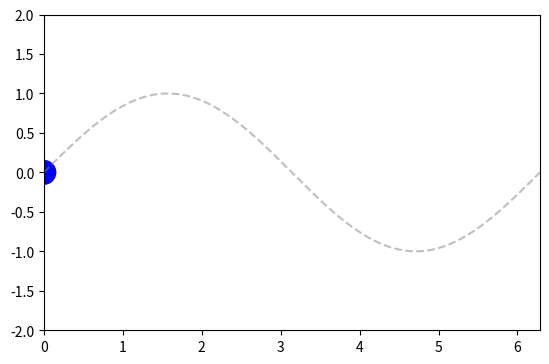

Reproduce this figure in Python.
import matplotlib.pyplot as plt
import matplotlib.animation as animation
import numpy as np

# Create figure and axis
fig, ax = plt.subplots()
ax.set_xlim(0, 2 * np.pi)
ax.set_ylim(-2, 2)
ax.set_aspect('equal')

# Optional: draw the sine path for reference
x = np.linspace(0, 2 * np.pi, 400)
ax.plot(x, np.sin(x), '--', color='gray', alpha=0.5)

# Create the circle
circle = plt.Circle((0, 0), 0.15, fill=True, color='blue')
ax.add_patch(circle)

# Animation update function
def update(frame):
    x_pos = frame * 0.05
    y_pos = np.sin(x_pos)
    circle.center = (x_pos, y_pos)
    return circle,

# Animate
ani = animation.FuncAnimation(
    fig,
    update,
    frames=200,
    interval=30,
    blit=True
)

plt.show()
